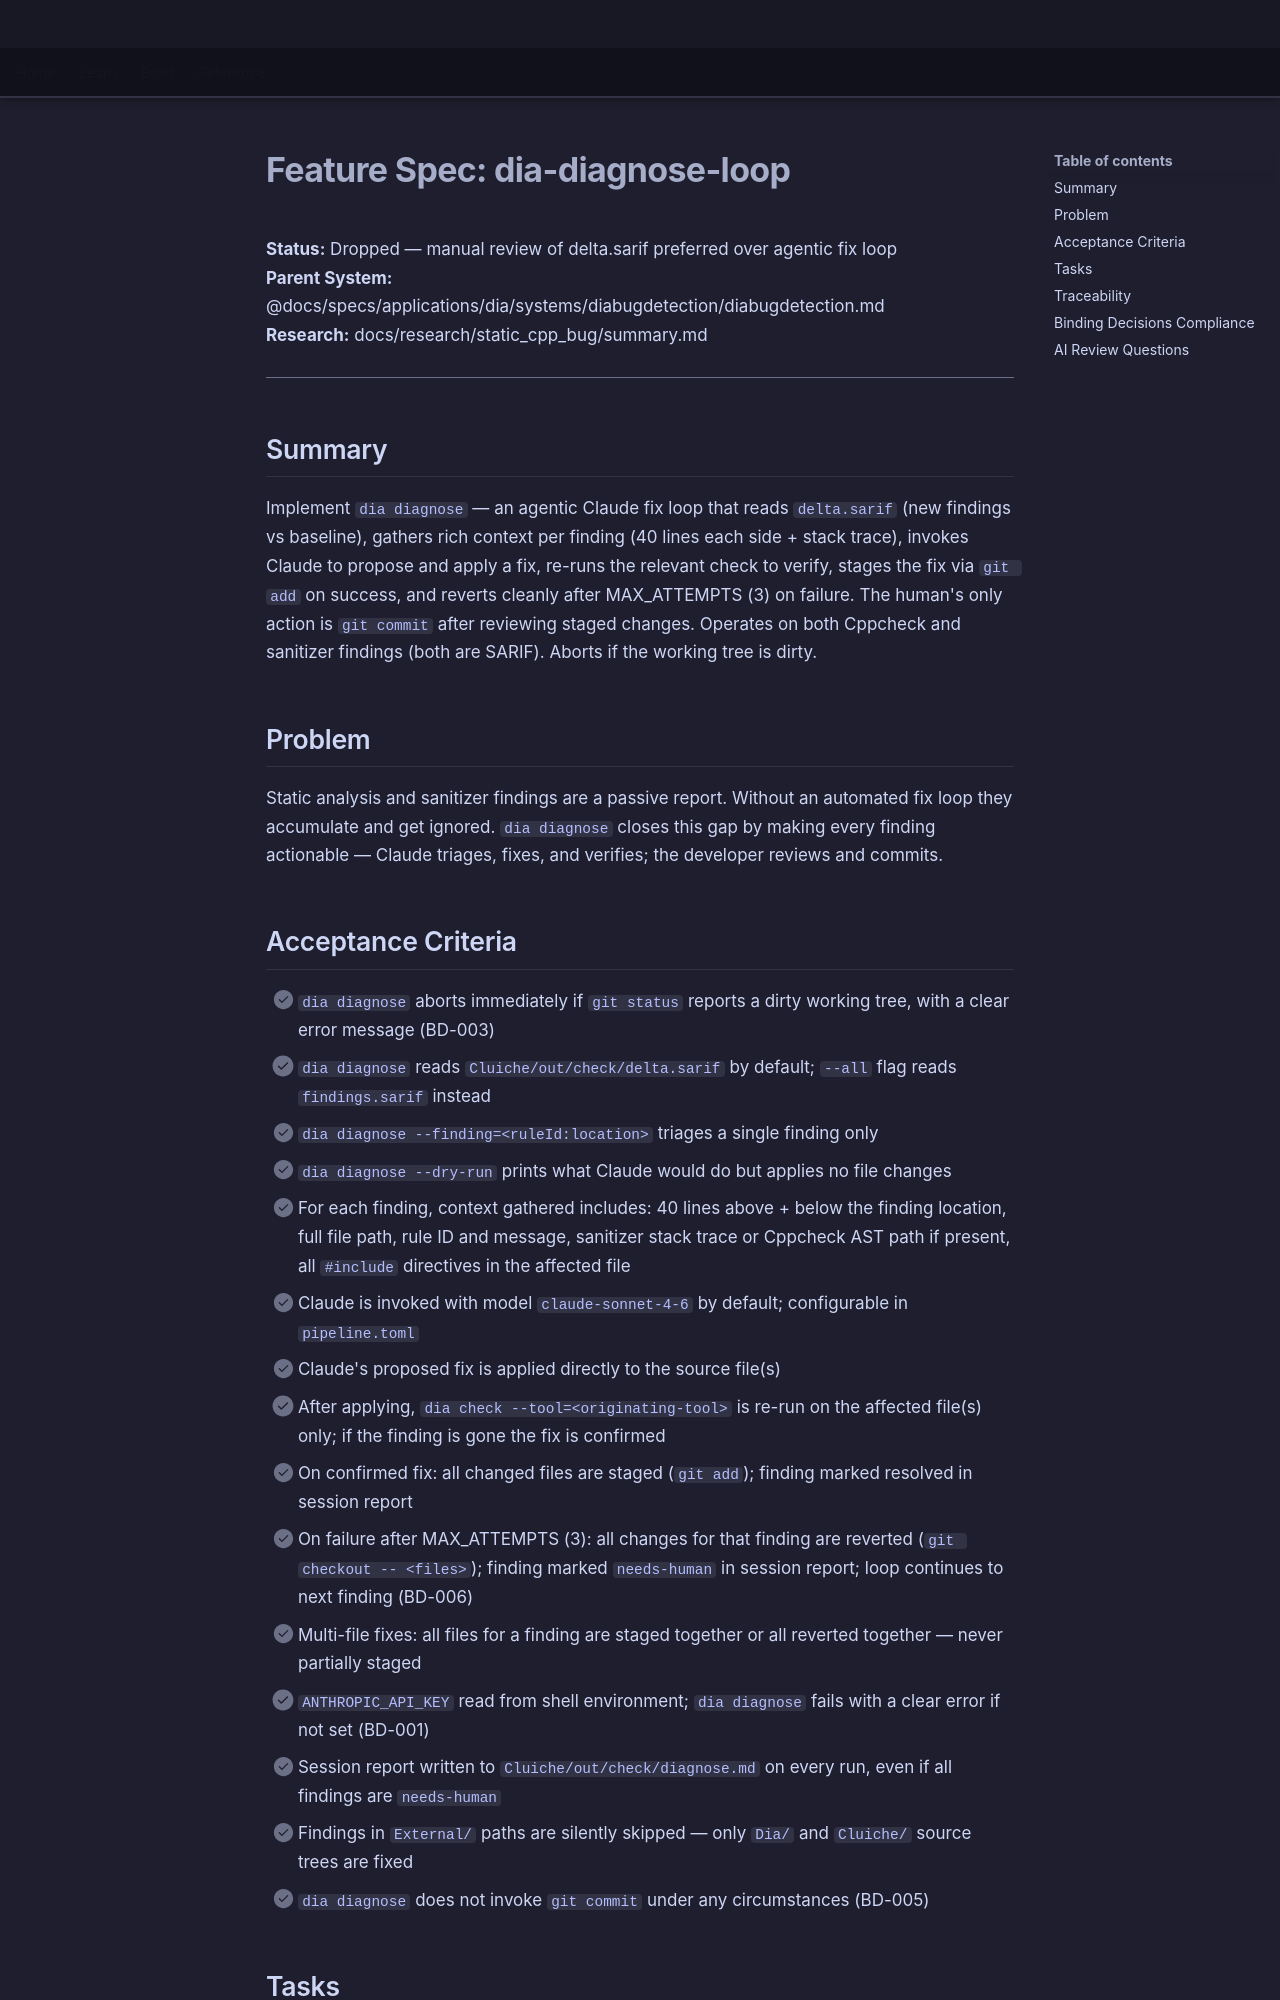

repository: LenihanConor/Cluiche · page: specs/applications/dia/systems/diabugdetection/dia-diagnose-loop/index.html · generator: mkdocs

# Feature Spec: dia-diagnose-loop

**Status:** Dropped — manual review of delta.sarif preferred over agentic fix loop  
**Parent System:** @docs/specs/applications/dia/systems/diabugdetection/diabugdetection.md  
**Research:** docs/research/static_cpp_bug/summary.md

---

## Summary

Implement `dia diagnose` — an agentic Claude fix loop that reads `delta.sarif` (new findings vs baseline), gathers rich context per finding (40 lines each side + stack trace), invokes Claude to propose and apply a fix, re-runs the relevant check to verify, stages the fix via `git add` on success, and reverts cleanly after MAX_ATTEMPTS (3) on failure. The human's only action is `git commit` after reviewing staged changes. Operates on both Cppcheck and sanitizer findings (both are SARIF). Aborts if the working tree is dirty.

## Problem

Static analysis and sanitizer findings are a passive report. Without an automated fix loop they accumulate and get ignored. `dia diagnose` closes this gap by making every finding actionable — Claude triages, fixes, and verifies; the developer reviews and commits.

## Acceptance Criteria

- [ ] `dia diagnose` aborts immediately if `git status` reports a dirty working tree, with a clear error message (BD-003)
- [ ] `dia diagnose` reads `Cluiche/out/check/delta.sarif` by default; `--all` flag reads `findings.sarif` instead
- [ ] `dia diagnose --finding=<ruleId:location>` triages a single finding only
- [ ] `dia diagnose --dry-run` prints what Claude would do but applies no file changes
- [ ] For each finding, context gathered includes: 40 lines above + below the finding location, full file path, rule ID and message, sanitizer stack trace or Cppcheck AST path if present, all `#include` directives in the affected file
- [ ] Claude is invoked with model `claude-sonnet-4-6` by default; configurable in `pipeline.toml`
- [ ] Claude's proposed fix is applied directly to the source file(s)
- [ ] After applying, `dia check --tool=<originating-tool>` is re-run on the affected file(s) only; if the finding is gone the fix is confirmed
- [ ] On confirmed fix: all changed files are staged (`git add`); finding marked resolved in session report
- [ ] On failure after MAX_ATTEMPTS (3): all changes for that finding are reverted (`git checkout -- <files>`); finding marked `needs-human` in session report; loop continues to next finding (BD-006)
- [ ] Multi-file fixes: all files for a finding are staged together or all reverted together — never partially staged
- [ ] `ANTHROPIC_API_KEY` read from shell environment; `dia diagnose` fails with a clear error if not set (BD-001)
- [ ] Session report written to `Cluiche/out/check/diagnose.md` on every run, even if all findings are `needs-human`
- [ ] Findings in `External/` paths are silently skipped — only `Dia/` and `Cluiche/` source trees are fixed
- [ ] `dia diagnose` does not invoke `git commit` under any circumstances (BD-005)
